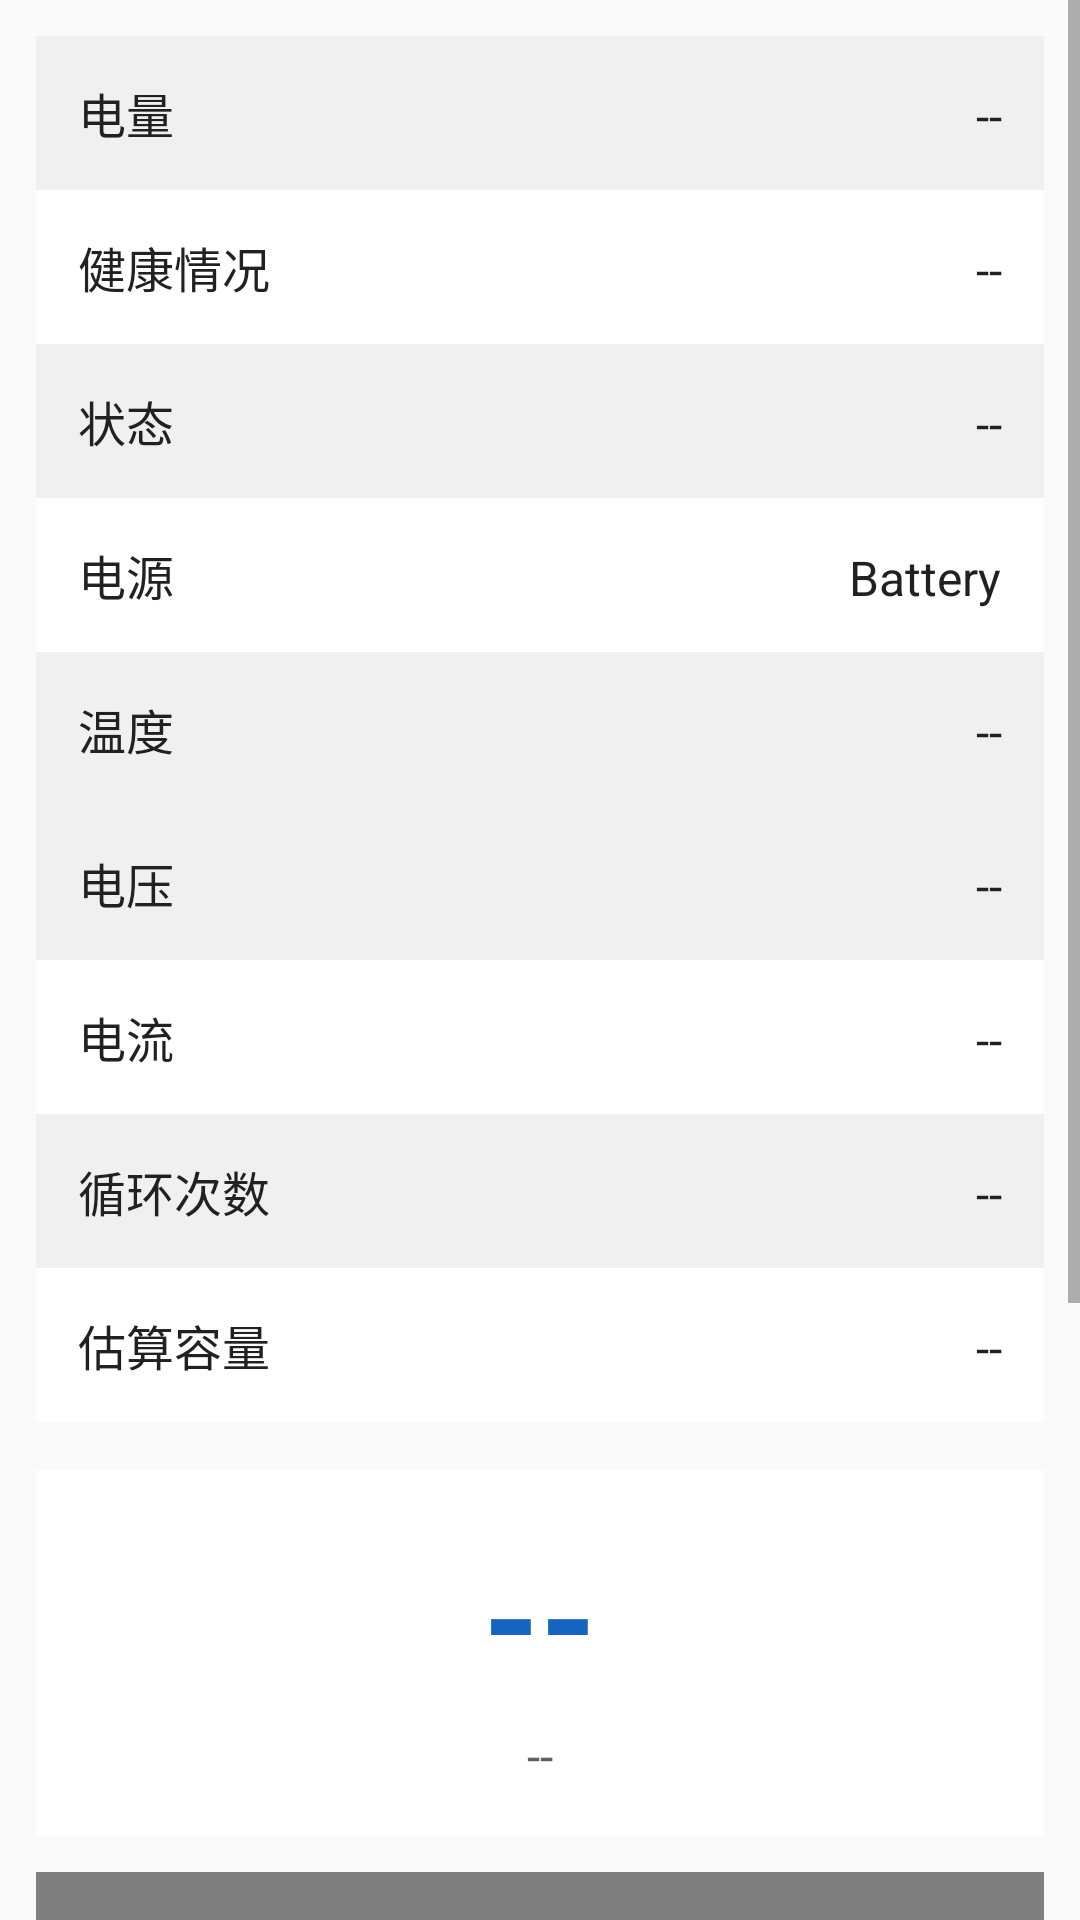

Layout XML and referenced resources for this Android screen:
<!-- AndroidManifest.xml: application theme Theme.BatteryMonitor -->
<!-- res/layout/activity_main.xml -->
<?xml version="1.0" encoding="utf-8"?>
<ScrollView xmlns:android="http://schemas.android.com/apk/res/android"
    android:layout_width="match_parent"
    android:layout_height="match_parent"
    android:background="#FAFAFA">

    <LinearLayout
        android:layout_width="match_parent"
        android:layout_height="wrap_content"
        android:orientation="vertical"
        android:padding="12dp">

        
        <LinearLayout
            android:layout_width="match_parent"
            android:layout_height="wrap_content"
            android:orientation="vertical"
            android:background="#FFFFFF">

            <LinearLayout style="@style/RowEven">
                <TextView style="@style/Label" android:text="电量" />
                <TextView android:id="@+id/tv_level" style="@style/Value" android:text="--" />
            </LinearLayout>

            <LinearLayout style="@style/RowOdd">
                <TextView style="@style/Label" android:text="健康情况" />
                <TextView android:id="@+id/tv_health" style="@style/Value" android:text="--" />
            </LinearLayout>

            <LinearLayout style="@style/RowEven">
                <TextView style="@style/Label" android:text="状态" />
                <TextView android:id="@+id/tv_status" style="@style/Value" android:text="--" />
            </LinearLayout>

            <LinearLayout style="@style/RowOdd">
                <TextView style="@style/Label" android:text="电源" />
                <TextView android:id="@+id/tv_source" style="@style/Value" android:text="Battery" />
            </LinearLayout>

            <LinearLayout style="@style/RowEven">
                <TextView style="@style/Label" android:text="温度" />
                <TextView android:id="@+id/tv_temp" style="@style/Value" android:text="--" />
            </LinearLayout>

            <LinearLayout style="@style/RowEven">
                <TextView style="@style/Label" android:text="电压" />
                <TextView android:id="@+id/tv_voltage" style="@style/Value" android:text="--" />
            </LinearLayout>

            <LinearLayout style="@style/RowOdd">
                <TextView style="@style/Label" android:text="电流" />
                <TextView android:id="@+id/tv_current" style="@style/Value" android:text="--" />
            </LinearLayout>

            <LinearLayout style="@style/RowEven">
                <TextView style="@style/Label" android:text="循环次数" />
                <TextView android:id="@+id/tv_cycle" style="@style/Value" android:text="--" />
            </LinearLayout>

            <LinearLayout style="@style/RowOdd">
                <TextView style="@style/Label" android:text="估算容量" />
                <TextView android:id="@+id/tv_design" style="@style/Value" android:text="--" />
            </LinearLayout>
        </LinearLayout>

        
        <LinearLayout
            android:layout_width="match_parent"
            android:layout_height="wrap_content"
            android:orientation="vertical"
            android:gravity="center"
            android:layout_marginTop="16dp"
            android:background="#FFFFFF"
            android:padding="16dp">

            <TextView
                android:id="@+id/tv_power_big"
                android:layout_width="wrap_content"
                android:layout_height="wrap_content"
                android:text="--"
                android:textSize="48sp"
                android:textStyle="bold"
                android:textColor="#1565C0" />

            <TextView
                android:id="@+id/tv_power_sub"
                android:layout_width="wrap_content"
                android:layout_height="wrap_content"
                android:text="--"
                android:textSize="16sp"
                android:textColor="#616161"
                android:layout_marginTop="4dp" />
        </LinearLayout>

        
        <com.battery.monitor.PowerChartView
            android:id="@+id/chart"
            android:layout_width="match_parent"
            android:layout_height="280dp"
            android:layout_marginTop="12dp"
            android:background="#FFFFFF" />

        <TextView
            android:layout_width="match_parent"
            android:layout_height="wrap_content"
            android:layout_marginTop="8dp"
            android:gravity="center"
            android:text="点击曲线查看历史"
            android:textColor="#9E9E9E"
            android:textSize="13sp" />

    </LinearLayout>
</ScrollView>
<!-- resources referenced by this layout -->
<resources>
  <style name="Label">
          <item name="android:layout_width">0dp</item>
          <item name="android:layout_weight">1</item>
          <item name="android:layout_height">wrap_content</item>
          <item name="android:textSize">16sp</item>
          <item name="android:textColor">#212121</item>
      </style>
  <style name="RowEven" parent="RowBase">
          <item name="android:background">#F0F0F0</item>
      </style>
  <style name="RowOdd" parent="RowBase">
          <item name="android:background">#FFFFFF</item>
      </style>
  <style name="Value">
          <item name="android:layout_width">wrap_content</item>
          <item name="android:layout_height">wrap_content</item>
          <item name="android:textSize">16sp</item>
          <item name="android:textColor">#212121</item>
      </style>
  <style name="Theme.BatteryMonitor" parent="Theme.MaterialComponents.Light.DarkActionBar">
          <item name="colorPrimary">#1565C0</item>
          <item name="colorPrimaryVariant">#0D47A1</item>
          <item name="colorOnPrimary">#FFFFFF</item>
          <item name="android:statusBarColor">#0D47A1</item>
      </style>
  <style name="RowBase">
          <item name="android:layout_width">match_parent</item>
          <item name="android:layout_height">wrap_content</item>
          <item name="android:orientation">horizontal</item>
          <item name="android:padding">14dp</item>
      </style>
</resources>
